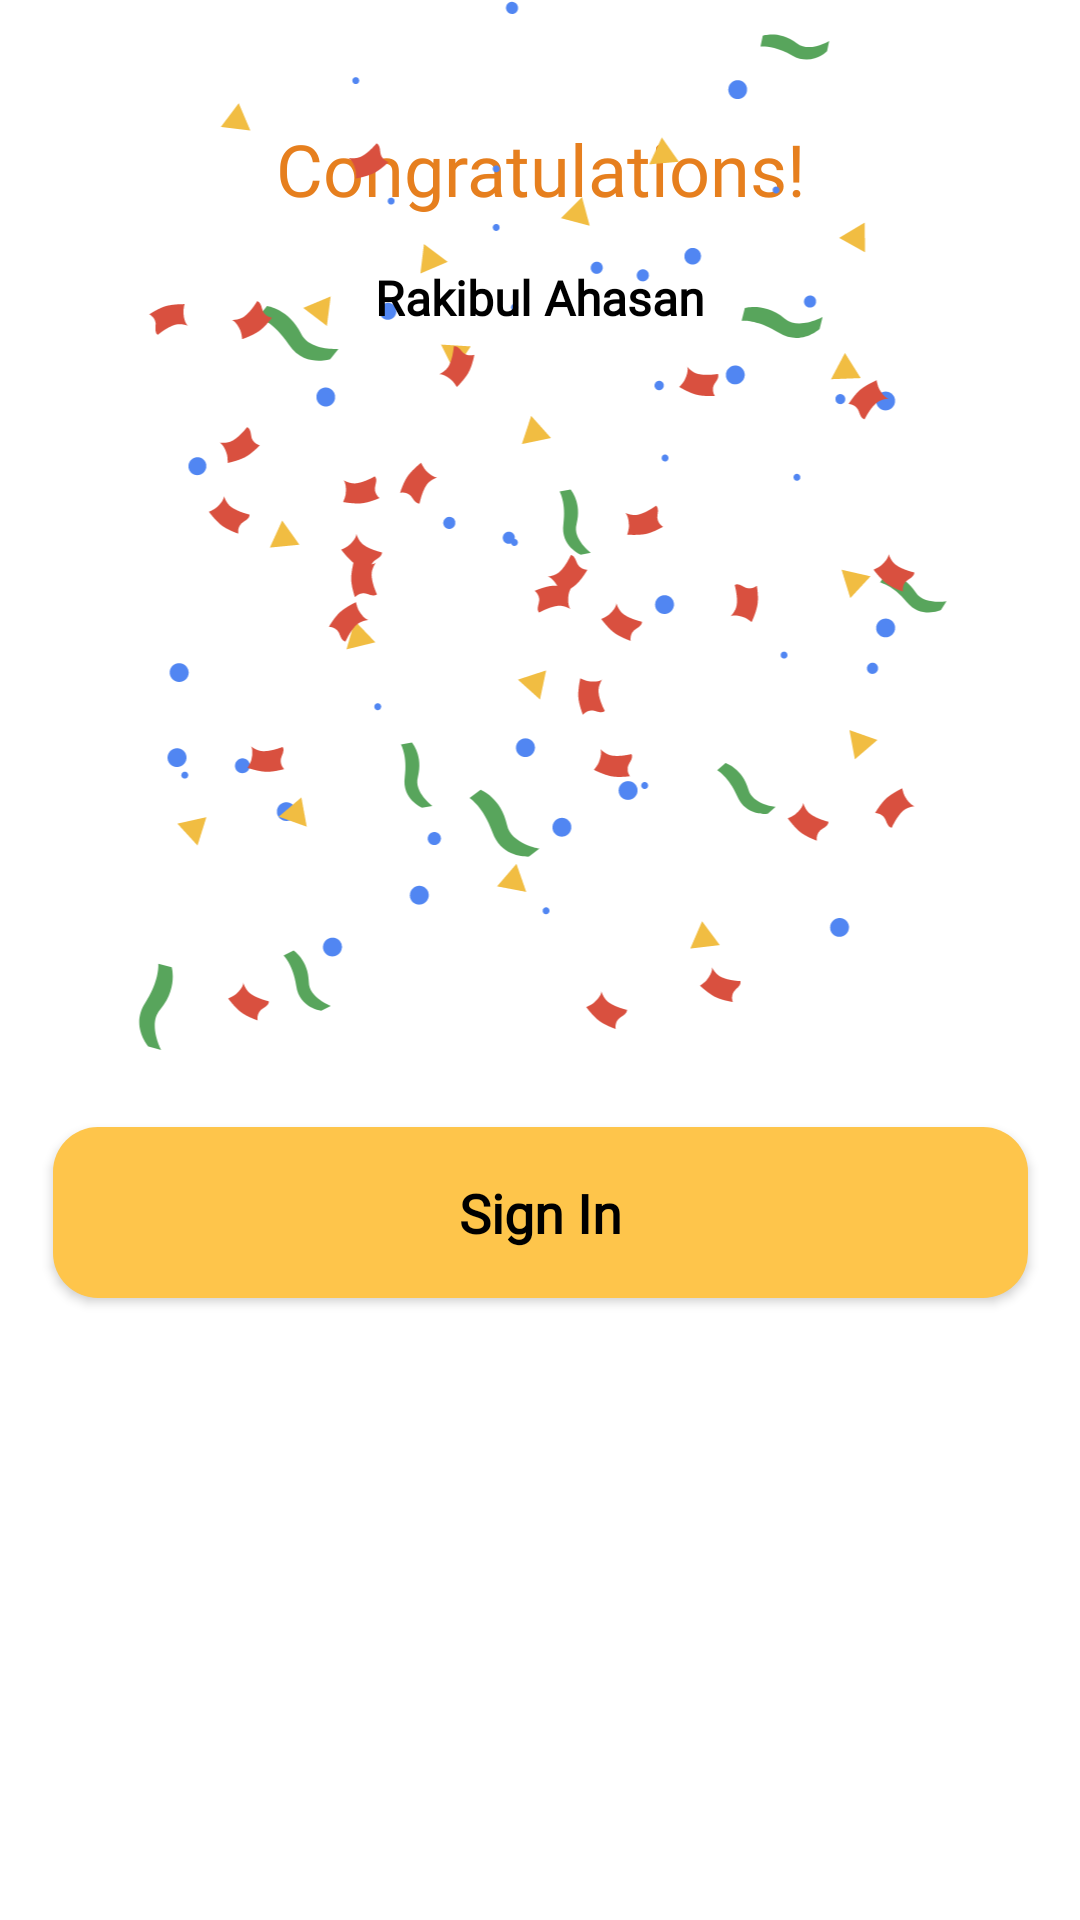

Here is an Android app screen rendered from its layout file. Give the layout XML and the strings, colors and styles it references.
<!-- AndroidManifest.xml: application theme Theme.RecipeApp -->
<!-- res/layout/fragment_signup_bottom.xml -->
<?xml version="1.0" encoding="utf-8"?>
<androidx.constraintlayout.widget.ConstraintLayout xmlns:android="http://schemas.android.com/apk/res/android"
    xmlns:app="http://schemas.android.com/apk/res-auto"
    xmlns:tools="http://schemas.android.com/tools"
    android:id="@+id/linearLayout"
    android:layout_width="match_parent"
    android:layout_height="match_parent"
    android:background="@color/white"
    tools:context=".SignupBottomFragment">

    <androidx.appcompat.widget.AppCompatTextView
        android:id="@+id/textView"
        android:layout_width="wrap_content"
        android:layout_height="wrap_content"
        android:layout_marginTop="40dp"
        android:textSize="24sp"
        android:gravity="center"
        android:text="Congratulations!"
        android:textColor="@color/orange"
        android:fontFamily="@font/inter_bold"
        app:layout_constraintEnd_toEndOf="@id/ivCongrats"
        app:layout_constraintStart_toStartOf="@id/ivCongrats"
        app:layout_constraintTop_toTopOf="@id/ivCongrats" />

    <androidx.appcompat.widget.AppCompatImageView
        android:id="@+id/ivCongrats"
        app:layout_constraintEnd_toEndOf="parent"
        app:layout_constraintStart_toStartOf="parent"
        app:layout_constraintTop_toTopOf="parent"
        android:layout_width="350dp"
        android:layout_height="350dp"
        android:src="@drawable/iv_congrats" />

    <androidx.appcompat.widget.AppCompatButton
        android:id="@+id/btnSignIn"
        android:layout_width="325dp"
        android:layout_height="57dp"
        android:layout_marginTop="10dp"
        android:layout_marginBottom="30dp"
        android:background="@drawable/yellow_button"
        android:fontFamily="@font/poppins_regular"
        android:text="Sign In"
        android:textAllCaps="false"
        android:textColor="@color/black"
        android:textSize="18sp"
        android:textStyle="bold"
        app:layout_constraintBottom_toBottomOf="parent"
        app:layout_constraintEnd_toEndOf="@+id/ivCongrats"
        app:layout_constraintStart_toStartOf="@+id/ivCongrats"
        app:layout_constraintTop_toBottomOf="@+id/ivCongrats"
        app:layout_constraintVertical_bias="0.081" />

    <androidx.appcompat.widget.AppCompatTextView
        android:id="@+id/tvName"
        android:layout_width="wrap_content"
        android:layout_height="wrap_content"
        android:layout_marginTop="16dp"
        android:text="Rakibul Ahasan"
        android:textSize="16sp"
        android:textColor="@color/black"
        android:textStyle="bold"
        android:fontFamily="@font/inter_regular"
        app:layout_constraintEnd_toEndOf="@+id/textView"
        app:layout_constraintStart_toStartOf="@+id/textView"
        app:layout_constraintTop_toBottomOf="@+id/textView" />

</androidx.constraintlayout.widget.ConstraintLayout>
<!-- resources referenced by this layout -->
<resources>
  <color name="black">#FF000000</color>
  <color name="orange">#E67F1E</color>
  <color name="white">#FFFFFFFF</color>
  <!-- drawable iv_congrats: vector/xml drawable (drawable, 27607 chars, omitted) -->
  <!-- drawable yellow_button (drawable) -->
  <?xml version="1.0" encoding="utf-8"?>
  
  <shape xmlns:android="http://schemas.android.com/apk/res/android">
      <solid android:color="@color/light_yellow" />
      <corners android:radius="15dp" />
  </shape>
  <style name="Theme.RecipeApp" parent="Base.Theme.RecipeApp" />
  <color name="light_yellow">#FEC54B</color>
  <style name="Base.Theme.RecipeApp" parent="Theme.Material3.DayNight.NoActionBar">
          
           <item name="colorPrimary">@color/light_yellow</item>
      </style>
</resources>
